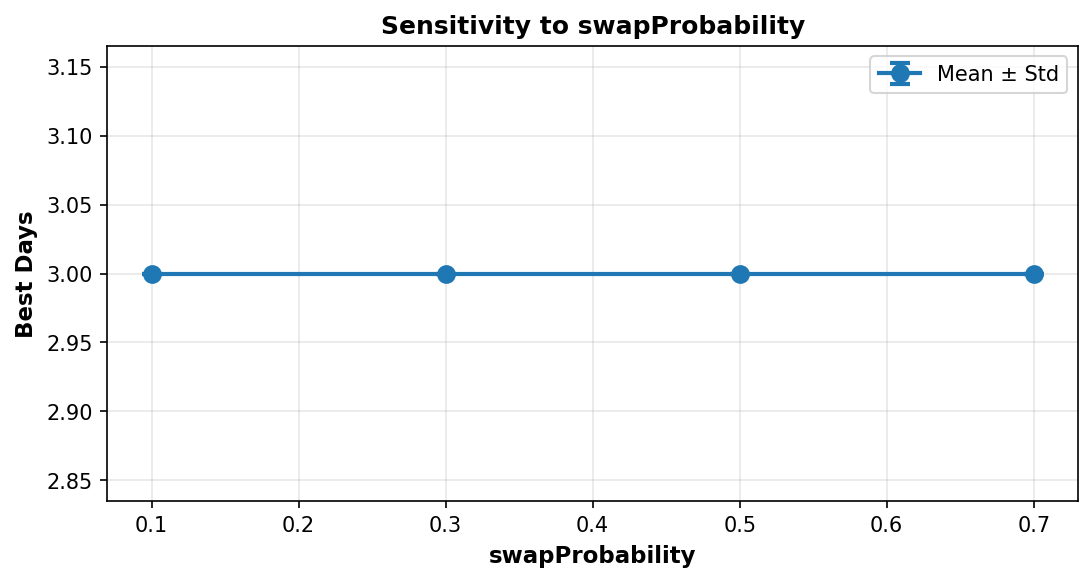

The data file committed next to this chart (first rows):
param_name, param_value, mean_days, std_days, avg_time_s
swapProbability, 0.1, 3.00, 0.0000, 0.703
swapProbability, 0.3, 3.00, 0.0000, 0.548
swapProbability, 0.5, 3.00, 0.0000, 0.451
swapProbability, 0.7, 3.00, 0.0000, 0.332
